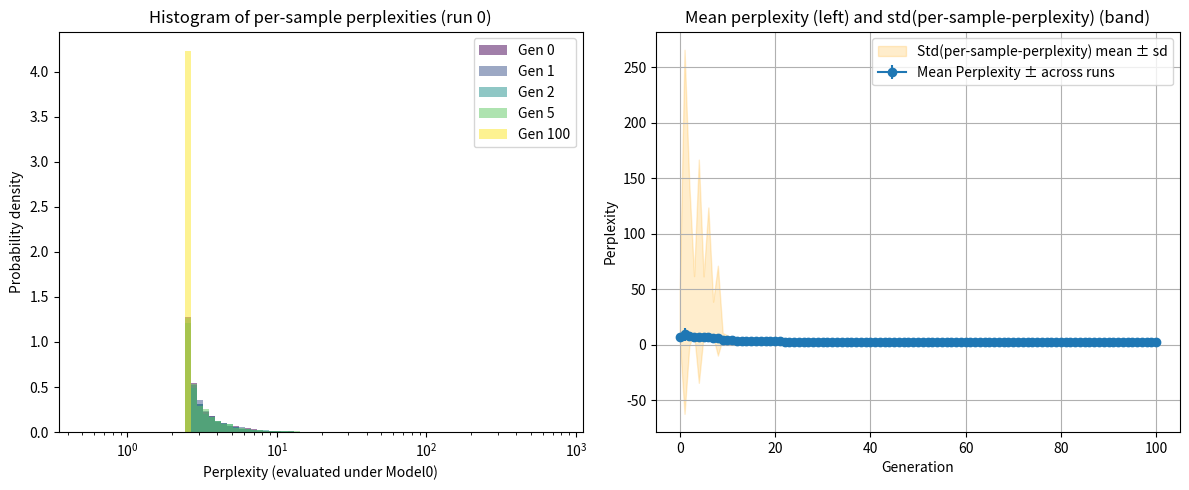
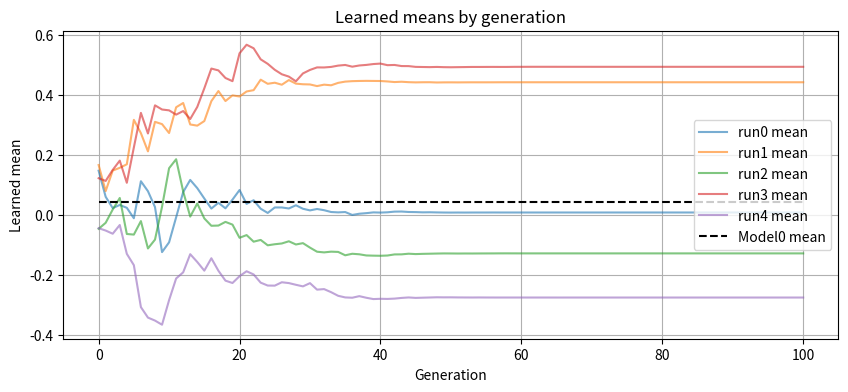
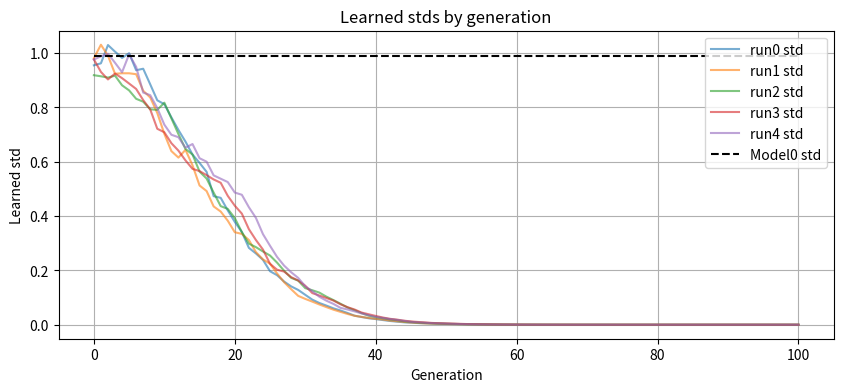
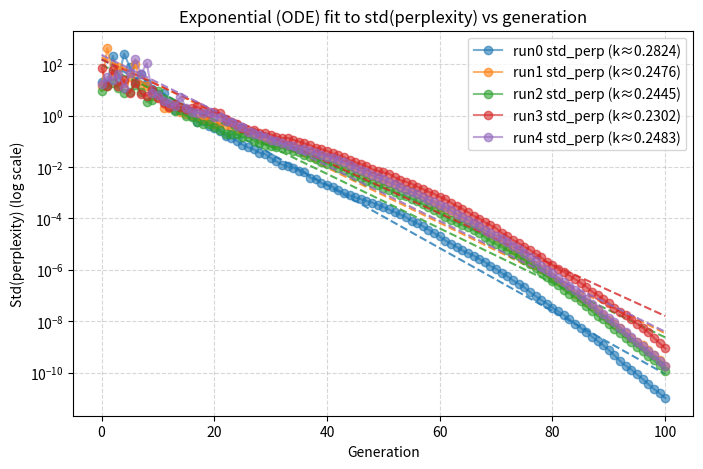

The matplotlib source for these figures, in order:
"""
Recursive-generation numeric simulation (Gaussian analogue of "model collapse")
- Produces histograms of per-sample perplexities evaluated by Model0 (original).
- Tracks mean & std of perplexity per generation across runs.
- Fits an exponential (differential) model to std(perplexity) vs generation.
"""

import numpy as np
import matplotlib.pyplot as plt
from tqdm import trange

# ------------------------
# CONFIG
# ------------------------
np.random.seed(42)

num_generations = 100          # number of recursive generations to simulate (0..num_generations)
samples_per_gen = 200         # training sample size used to fit each generation-model
eval_samples_per_gen = 2000   # how many synthetic points to compute per-sample perplexities for histograms
eval_repeat = 20              # how many sub-samples to compute sample-wise perplexity statistics
num_runs = 5                  # independent repeats (like paper's runs)
mix_ratio = 0.0               # fraction of original data mixed into each generation (0.0 = none)
# collapse-inducing knobs (combine to cause collapse)
temperature = 0.75            # <1 concentrates sampling around mean (like low-temp)
k_trunc = 2.0                 # truncation threshold in std units (clip tails at mean ± k_trunc*std)
shrinkage = 0.995             # multiplicative shrinkage applied to learned std each generation
use_reinforce = True          # resample training data with probabilities proportional to current density
quantize_step = None          # None or step size (e.g., 0.05) to quantize outputs (optional)

# ------------------------
# HELPERS
# ------------------------
def train_model(data):
    mean = np.mean(data)
    std = np.std(data, ddof=0)  # MLE-style
    return mean, std

def gaussian_pdf(x, mean, std):
    var = std * std
    return (1.0 / np.sqrt(2 * np.pi * var)) * np.exp(-0.5 * (x - mean) ** 2 / var)

def sample_from_model(mean, std, n, temperature=1.0, k_trunc=None, quantize_step=None):
    eff_std = std * temperature
    out = np.random.normal(mean, eff_std, size=n)
    if k_trunc is not None:
        low = mean - k_trunc * std
        high = mean + k_trunc * std
        out = np.clip(out, low, high)
    if quantize_step is not None:
        out = np.round(out / quantize_step) * quantize_step
    return out

def perplexity_of_samples_under_model(samples, model_mean, model_std):
    # negative log-likelihood per datum
    var = model_std ** 2
    ll = -0.5 * np.log(2 * np.pi * var) - ((samples - model_mean) ** 2) / (2 * var)
    nll = -ll  # per-sample negative log-likelihood
    # convert to perplexity-like metric per sample -> exp(nll)
    # NOTE: perplexity is often defined at sequence-level; this is sample-level analogue
    return np.exp(nll)

# ------------------------
# PREPARE "REAL" DATA and Model 0
# ------------------------
true_mean = 0.0
true_std = 1.0
real_samples = np.random.normal(true_mean, true_std, size=2000)  # the 'human' data
model0_mean, model0_std = train_model(real_samples)

print("Model0 (original) mean/std:", model0_mean, model0_std)

# ------------------------
# RUN MULTIPLE INDEPENDENT TRIALS
# ------------------------
all_runs_hist_per_gen = []   # store per-sample perplexities distributions evaluated under model0
all_runs_mean_perp = []      # shape (num_runs, num_generations+1)
all_runs_std_perp = []       # shape (num_runs, num_generations+1)
all_runs_model_params = []   # (means,stds) per gen per run

for run in range(num_runs):
    np.random.seed(1000 + run)  # reproducible per-run seeds
    # start training data = original data OR small sample drawn from original
    current_data = np.random.choice(real_samples, size=samples_per_gen, replace=False)

    run_hist_per_gen = []
    run_mean_perp = []
    run_std_perp = []
    run_params = []

    for gen in range(num_generations + 1):  # include generation 0
        # Train a model on current_data
        m_mean, m_std = train_model(current_data)
        # apply explicit shrinkage bias on estimated std (to simulate capacity/underestimation)
        m_std = m_std * (shrinkage ** gen)  # optionally stronger over time; here multiplicative by gen
        
        run_params.append((m_mean, m_std))

        # Evaluate: compute many samples from current_data and compute their perplexities under Model0
        # We'll take several repeated subsamples to compute stable mean/std of per-sample perplexity
        per_sample_perps = []
        # we choose synthetic evaluation data sampled from the *current generation's distribution*
        # (you could instead use a single large set from model sampling; here do multiple draws)
        synth_for_eval = sample_from_model(m_mean, m_std, eval_samples_per_gen, temperature=1.0,
                                          k_trunc=None, quantize_step=None)
        # compute per-sample perplexities under the ORIGINAL model (model0)
        perps = perplexity_of_samples_under_model(synth_for_eval, model0_mean, model0_std)
        run_hist_per_gen.append(perps)  # store distribution for left-panel histograms
        run_mean_perp.append(np.mean(perps))
        run_std_perp.append(np.std(perps))

        # Prepare training set for next generation (unless we're at final gen)
        if gen < num_generations:
            # Option A: self-reinforcement: resample current_data proportional to density under current model
            if use_reinforce:
                # density scores of points in current_data under current model (use gaussian_pdf)
                probs = gaussian_pdf(current_data, m_mean, m_std)
                if probs.sum() == 0:
                    probs = np.ones_like(probs) / len(probs)
                else:
                    probs = probs / probs.sum()
                next_train = np.random.choice(current_data, size=samples_per_gen, replace=True, p=probs)
                # Add temperature noise to simulate sampling from model (small noise)
                next_train = next_train + np.random.normal(0, m_std * temperature, size=samples_per_gen)
                # Truncate tails
                low = m_mean - k_trunc * m_std
                high = m_mean + k_trunc * m_std
                next_train = np.clip(next_train, low, high)
            else:
                # plain sample-from-model
                next_train = sample_from_model(m_mean, m_std, samples_per_gen,
                                               temperature=temperature, k_trunc=k_trunc,
                                               quantize_step=quantize_step)
            # optionally mix some original data to slow collapse
            if mix_ratio > 0.0:
                mix_n = int(mix_ratio * samples_per_gen)
                if mix_n > 0:
                    mix_pts = np.random.choice(real_samples, size=mix_n, replace=False)
                    next_train[:mix_n] = mix_pts
            current_data = next_train

    all_runs_hist_per_gen.append(run_hist_per_gen)
    all_runs_mean_perp.append(run_mean_perp)
    all_runs_std_perp.append(run_std_perp)
    all_runs_model_params.append(run_params)

# Convert to arrays for easier plotting
all_runs_mean_perp = np.array(all_runs_mean_perp)   # shape (runs, gens+1)
all_runs_std_perp = np.array(all_runs_std_perp)
gens = np.arange(num_generations + 1)

# ------------------------
# PLOT: HISTOGRAMS (left panels) - overlay several generation distributions evaluated under Model0
# ------------------------
selected_gens = [0, 1, 2, 5, num_generations]  # which generations to overlay (like paper)
colors = plt.cm.viridis(np.linspace(0,1,len(selected_gens)))

plt.figure(figsize=(12,5))
plt.subplot(1,2,1)
# log-x bins (perplexity often over many orders)
bins = np.logspace(np.log10(0.5), np.log10(np.max(all_runs_hist_per_gen[0][0]) + 1e-6 + 100), 80)
for i, g in enumerate(selected_gens):
    # collect from run 0 for the histogram demonstration (paper shows many colors per generation)
    perps = all_runs_hist_per_gen[0][g]  # use run 0 to make left-panel histograms like paper
    plt.hist(perps, bins=bins, density=True, alpha=0.5, label=f"Gen {g}", color=colors[i])
plt.xscale('log')
plt.xlabel('Perplexity (evaluated under Model0)')
plt.ylabel('Probability density')
plt.title('Histogram of per-sample perplexities (run 0)')
plt.legend()

# ------------------------
# PLOT: Mean perplexity ± std across generations (right panel)
# ------------------------
plt.subplot(1,2,2)
mean_of_runs = np.mean(all_runs_mean_perp, axis=0)
std_of_runs = np.std(all_runs_mean_perp, axis=0)  # variation across runs of the mean-perplexity
# also compute average std-perplexity per generation across runs
avg_std_perp = np.mean(all_runs_std_perp, axis=0)
std_std_perp = np.std(all_runs_std_perp, axis=0)

plt.errorbar(gens, mean_of_runs, yerr=std_of_runs, marker='o', label='Mean Perplexity ± across runs')
plt.fill_between(gens, avg_std_perp - std_std_perp, avg_std_perp + std_std_perp,
                 color='orange', alpha=0.2, label='Std(per-sample-perplexity) mean ± sd')
plt.xlabel('Generation')
plt.ylabel('Perplexity')
plt.title('Mean perplexity (left) and std(per-sample-perplexity) (band)')
plt.legend()
plt.grid(True)

plt.tight_layout()
plt.show()

# ------------------------
# PLOT: Parameter drift (mean and std of generation models)
# ------------------------
plt.figure(figsize=(10,4))
for run in range(num_runs):
    params = np.array(all_runs_model_params[run])
    means_run = params[:,0]
    stds_run = params[:,1]
    plt.plot(gens, means_run, alpha=0.6, label=f'run{run} mean')
plt.hlines(model0_mean, 0, num_generations, colors='k', linestyles='--', label='Model0 mean')
plt.xlabel('Generation'); plt.ylabel('Learned mean'); plt.title('Learned means by generation'); plt.legend()
plt.grid(True)
plt.show()

plt.figure(figsize=(10,4))
for run in range(num_runs):
    params = np.array(all_runs_model_params[run])
    stds_run = params[:,1]
    plt.plot(gens, stds_run, alpha=0.6, label=f'run{run} std')
plt.hlines(model0_std, 0, num_generations, colors='k', linestyles='--', label='Model0 std')
plt.xlabel('Generation'); plt.ylabel('Learned std'); plt.title('Learned stds by generation'); plt.legend()
plt.grid(True)
plt.show()

# ------------------------
# DIFFERENTIAL (exponential) FIT TO std(perplexity) vs generation
# Fit log(std_perp) = log(sigma0) - k * t  => linear fit to get k
# ------------------------
plt.figure(figsize=(8,5))
for run in range(num_runs):
    y = np.array(all_runs_std_perp[run])  # std(per-sample-perplexity) for this run across generations
    # avoid zeros or negatives
    positive_mask = y > 0
    if positive_mask.sum() < 3:
        continue
    x = gens[positive_mask]
    y_pos = y[positive_mask]
    # linear fit on log scale
    logy = np.log(y_pos)
    coefs = np.polyfit(x, logy, 1)  # logy = a*x + b where a = -k
    a, b = coefs[0], coefs[1]
    k_est = -a
    yfit = np.exp(b + a * x)
    plt.plot(gens, y, 'o-', alpha=0.6, label=f'run{run} std_perp (k≈{k_est:.4f})')
    plt.plot(x, yfit, '--', color='C{}'.format(run), alpha=0.8)
plt.yscale('log')
plt.xlabel('Generation'); plt.ylabel('Std(perplexity) (log scale)')
plt.title('Exponential (ODE) fit to std(perplexity) vs generation')
plt.legend()
plt.grid(True, which='both', ls='--', alpha=0.5)
plt.show()

# ------------------------
# ADDITIONAL DIAGNOSTICS: show per-run mean/std arrays
# ------------------------
print("Per-run mean perplexities by generation (rows=runs, cols=gens):")
print(np.round(all_runs_mean_perp, 3))
print("Per-run std(perplex) by generation (rows=runs, cols=gens):")
print(np.round(all_runs_std_perp, 3))

# =============================================================================
# Notes:
# - Tweak knobs (temperature, k_trunc, use_reinforce, shrinkage, samples_per_gen) to produce
#   stronger or weaker collapse. In particular, lowering temperature, stronger truncation (smaller k_trunc),
#   smaller samples_per_gen, and stronger shrinkage all accelerate shrinkage of variance.
# - The "perplexity" here is a sample-level analogue: perplexity = exp(-log p(x)) for single continuous datum.
# - The differential fit is a simple exponential fit (soln of dσ/dt = -k σ). You can alter to more
#   complex ODEs (logistic, multi-component) if the dynamics require it.
# =============================================================================
